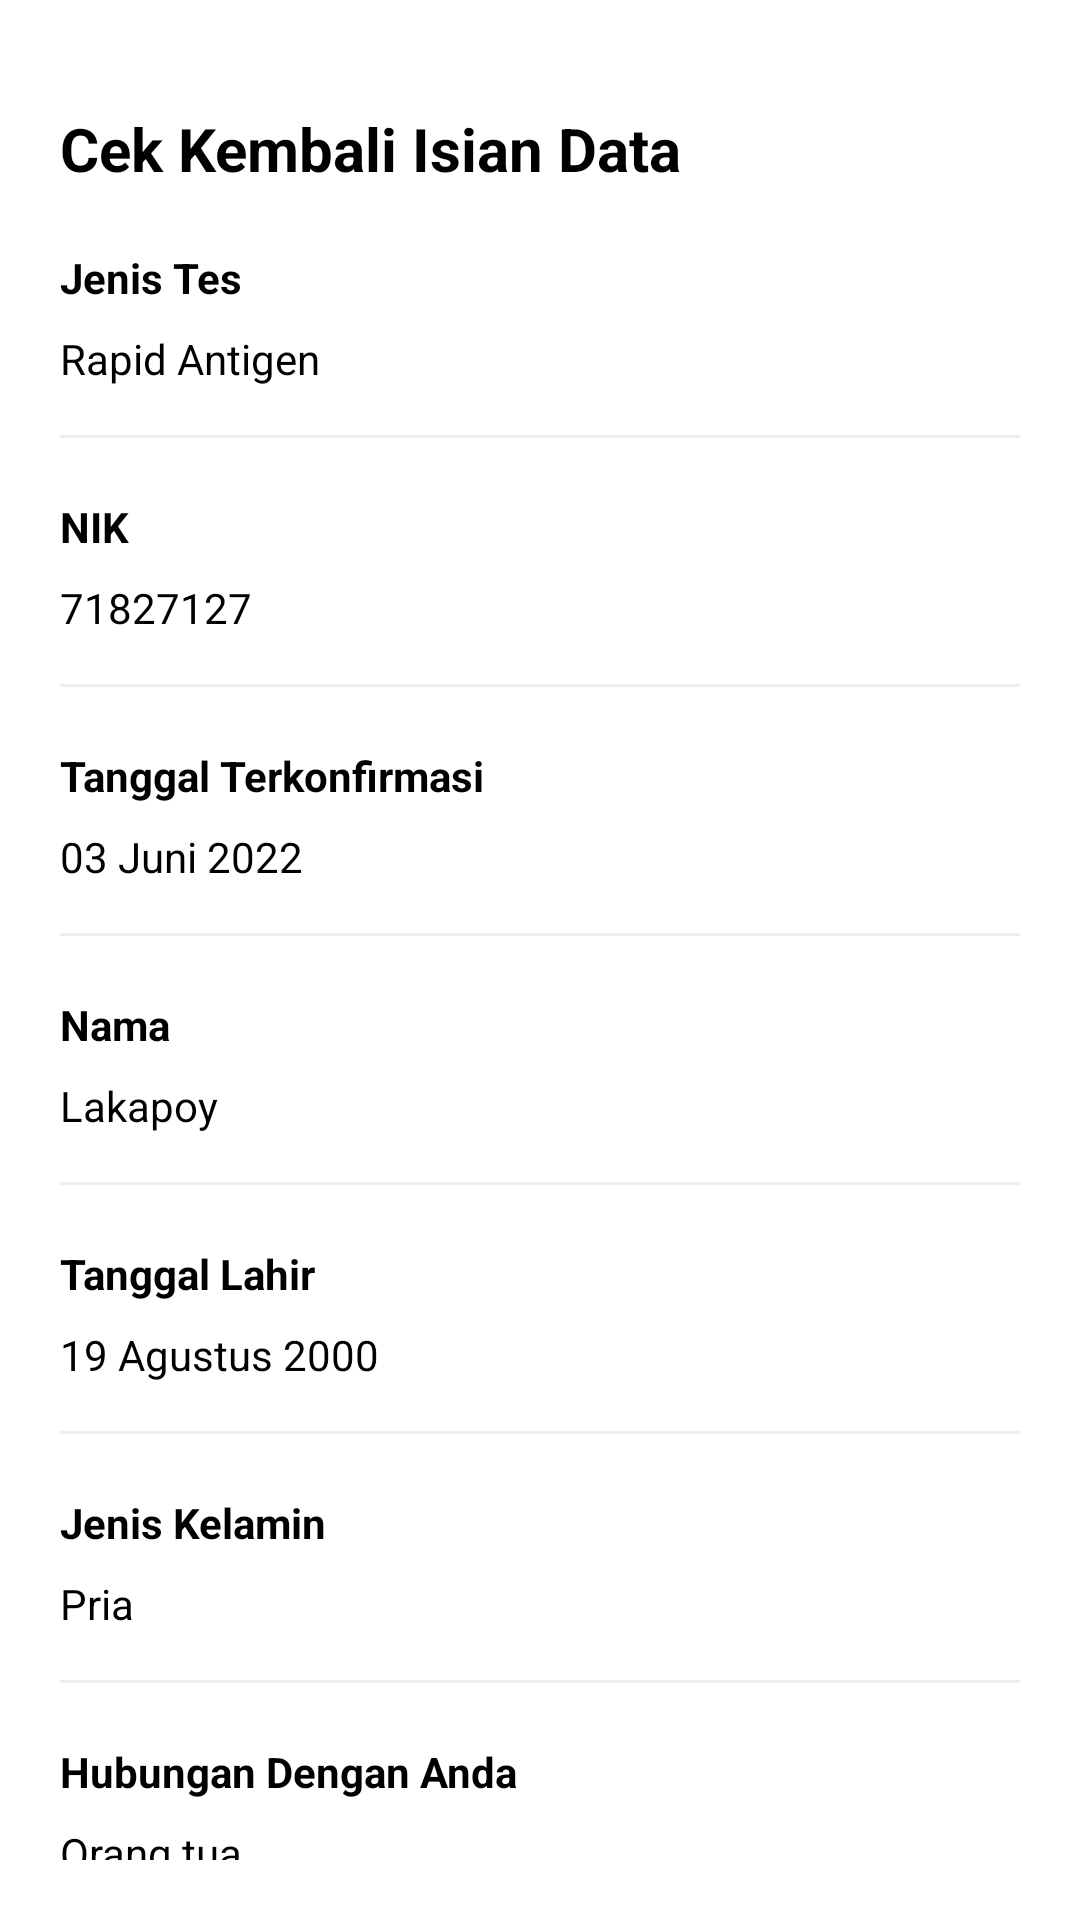

Here is an Android app screen rendered from its layout file. Give the layout XML and the strings, colors and styles it references.
<!-- AndroidManifest.xml: application theme Theme.UTSPraktikIF610119211BadraS -->
<!-- res/layout/activity_konfirmasi.xml -->
<?xml version="1.0" encoding="utf-8"?>
<LinearLayout xmlns:android="http://schemas.android.com/apk/res/android"
    xmlns:app="http://schemas.android.com/apk/res-auto"
    xmlns:tools="http://schemas.android.com/tools"
    android:layout_width="match_parent"
    android:layout_height="match_parent"
    tools:context=".Konfirmasi"
    android:orientation="vertical"
    android:padding="20dp"
    android:background="@color/white">

    <LinearLayout
        android:layout_width="match_parent"
        android:layout_height="wrap_content"
        >
        <ImageView
            android:layout_width="wrap_content"
            android:layout_height="wrap_content"
            android:background="@drawable/ic_back"
            />

    </LinearLayout>
    <TextView
        android:layout_width="match_parent"
        android:layout_height="wrap_content"
        android:text="Cek Kembali Isian Data"
        android:layout_marginTop="16dp"
        android:textColor="@color/black"
        android:textSize="20sp"
        android:textStyle="bold"/>
    <LinearLayout
        android:layout_marginTop="20dp"
        android:layout_width="match_parent"
        android:layout_height="wrap_content"
        android:orientation="vertical">
        <TextView
            android:layout_width="match_parent"
            android:layout_height="wrap_content"
            android:text="Jenis Tes"
            android:textColor="@color/black"
            android:textStyle="bold"
            android:textSize="14sp"/>
        <TextView
            android:id="@+id/j_tes"
            android:layout_width="match_parent"
            android:layout_height="wrap_content"
            android:layout_marginTop="8dp"
            android:text="Rapid Antigen"
            android:textSize="14sp"
            android:textColor="@color/black"/>
        <LinearLayout
            android:layout_marginTop="16dp"
            android:layout_width="match_parent"
            android:layout_height="1dp"
            android:background="#eee"/>
    </LinearLayout>
    <LinearLayout
        android:layout_marginTop="20dp"
        android:layout_width="match_parent"
        android:layout_height="wrap_content"
        android:orientation="vertical">
        <TextView
            android:layout_width="match_parent"
            android:layout_height="wrap_content"
            android:text="NIK"
            android:textColor="@color/black"
            android:textStyle="bold"
            android:textSize="14sp"/>
        <TextView
            android:id="@+id/j_nik"
            android:layout_width="match_parent"
            android:layout_height="wrap_content"
            android:layout_marginTop="8dp"
            android:text="71827127"
            android:textSize="14sp"
            android:textColor="@color/black"/>
        <LinearLayout
            android:layout_marginTop="16dp"
            android:layout_width="match_parent"
            android:layout_height="1dp"
            android:background="#eee"/>
    </LinearLayout>

    <LinearLayout
        android:layout_marginTop="20dp"
        android:layout_width="match_parent"
        android:layout_height="wrap_content"
        android:orientation="vertical">
        <TextView
            android:layout_width="match_parent"
            android:layout_height="wrap_content"
            android:text="Tanggal Terkonfirmasi"
            android:textColor="@color/black"
            android:textStyle="bold"
            android:textSize="14sp"/>
        <TextView
            android:id="@+id/j_tgl2"
            android:layout_width="match_parent"
            android:layout_height="wrap_content"
            android:layout_marginTop="8dp"
            android:text="03 Juni 2022"
            android:textSize="14sp"
            android:textColor="@color/black"/>
        <LinearLayout
            android:layout_marginTop="16dp"
            android:layout_width="match_parent"
            android:layout_height="1dp"
            android:background="#eee"/>
    </LinearLayout>

    <LinearLayout
        android:layout_marginTop="20dp"
        android:layout_width="match_parent"
        android:layout_height="wrap_content"
        android:orientation="vertical">
        <TextView
            android:layout_width="match_parent"
            android:layout_height="wrap_content"
            android:text="Nama"
            android:textColor="@color/black"
            android:textStyle="bold"
            android:textSize="14sp"/>
        <TextView
            android:id="@+id/j_nama"
            android:layout_width="match_parent"
            android:layout_height="wrap_content"
            android:layout_marginTop="8dp"
            android:text="Lakapoy"
            android:textSize="14sp"
            android:textColor="@color/black"/>
        <LinearLayout
            android:layout_marginTop="16dp"
            android:layout_width="match_parent"
            android:layout_height="1dp"
            android:background="#eee"/>
    </LinearLayout>

    <LinearLayout
        android:layout_marginTop="20dp"
        android:layout_width="match_parent"
        android:layout_height="wrap_content"
        android:orientation="vertical">
        <TextView
            android:layout_width="match_parent"
            android:layout_height="wrap_content"
            android:text="Tanggal Lahir"
            android:textColor="@color/black"
            android:textStyle="bold"
            android:textSize="14sp"/>
        <TextView
            android:id="@+id/j_tgl"
            android:layout_width="match_parent"
            android:layout_height="wrap_content"
            android:layout_marginTop="8dp"
            android:text="19 Agustus 2000"
            android:textSize="14sp"
            android:textColor="@color/black"/>
        <LinearLayout
            android:layout_marginTop="16dp"
            android:layout_width="match_parent"
            android:layout_height="1dp"
            android:background="#eee"/>
    </LinearLayout>

    <LinearLayout
        android:layout_marginTop="20dp"
        android:layout_width="match_parent"
        android:layout_height="wrap_content"
        android:orientation="vertical">
        <TextView
            android:layout_width="match_parent"
            android:layout_height="wrap_content"
            android:text="Jenis Kelamin"
            android:textColor="@color/black"
            android:textStyle="bold"
            android:textSize="14sp"/>
        <TextView
            android:id="@+id/j_jk"
            android:layout_width="match_parent"
            android:layout_height="wrap_content"
            android:layout_marginTop="8dp"
            android:text="Pria"
            android:textSize="14sp"
            android:textColor="@color/black"/>
        <LinearLayout
            android:layout_marginTop="16dp"
            android:layout_width="match_parent"
            android:layout_height="1dp"
            android:background="#eee"/>
    </LinearLayout>

    <LinearLayout
        android:layout_marginTop="20dp"
        android:layout_width="match_parent"
        android:layout_height="wrap_content"
        android:orientation="vertical">
        <TextView
            android:layout_width="match_parent"
            android:layout_height="wrap_content"
            android:text="Hubungan Dengan Anda"
            android:textColor="@color/black"
            android:textStyle="bold"
            android:textSize="14sp"/>
        <TextView
            android:id="@+id/j_hub"
            android:layout_width="match_parent"
            android:layout_height="wrap_content"
            android:layout_marginTop="8dp"
            android:text="Orang tua"
            android:textSize="14sp"
            android:textColor="@color/black"/>

    </LinearLayout>

    <LinearLayout
        android:layout_width="match_parent"
        android:layout_height="match_parent"
        android:layout_gravity="bottom"
        android:gravity="bottom"
        android:orientation="vertical">
        <androidx.appcompat.widget.AppCompatButton
            android:id="@+id/btn_simpan"
            android:layout_width="match_parent"
            android:layout_height="wrap_content"
            android:layout_marginTop="15dp"
            android:background="@drawable/bg_button"
            android:layout_gravity="bottom"
            android:text="Simpan"
            android:textColor="@color/white"/>
        <androidx.appcompat.widget.AppCompatButton
            android:id="@+id/btn_ubah"
            android:layout_width="match_parent"
            android:layout_height="wrap_content"
            android:layout_marginTop="15dp"
            android:background="@drawable/bg_button2"
            android:layout_gravity="bottom"
            android:text="Ubah"
            android:textColor="@color/black"/>
    </LinearLayout>

</LinearLayout>
<!-- resources referenced by this layout -->
<resources>
  <!-- drawable bg_button (drawable) -->
  <?xml version="1.0" encoding="utf-8"?>
  <shape xmlns:android="http://schemas.android.com/apk/res/android"
      android:shape="rectangle">
      <corners android:radius="8dp" />
      
      <solid android:color="#16A75C"/>
  </shape>
  <!-- drawable bg_button2 (drawable) -->
  <?xml version="1.0" encoding="utf-8"?>
  <shape xmlns:android="http://schemas.android.com/apk/res/android"
      android:shape="rectangle">
      <corners android:radius="8dp" />
      
      <solid android:color="#fff"/>
      <stroke android:color="#BDBDBD" android:width="2dp"/>
  </shape>
  <style name="Theme.UTSPraktikIF610119211BadraS" parent="Theme.MaterialComponents.DayNight.DarkActionBar">
          
          <item name="colorPrimary">@color/purple_500</item>
          <item name="colorPrimaryVariant">@color/purple_700</item>
          <item name="colorOnPrimary">@color/white</item>
          
          <item name="colorSecondary">@color/teal_200</item>
          <item name="colorSecondaryVariant">@color/teal_700</item>
          <item name="colorOnSecondary">@color/black</item>
          
          <item name="android:statusBarColor" tools:targetApi="l">?attr/colorPrimaryVariant</item>
          
      </style>
  <!-- not gathered from this repository: default colours our renderer supplied (Android Studio template values) -->
  <color name="purple_500">#FF6200EE</color>
  <color name="purple_700">#FF3700B3</color>
  <color name="teal_200">#FF03DAC5</color>
  <color name="teal_700">#FF018786</color>
  <color name="black">#FF000000</color>
  <color name="white">#FFFFFFFF</color>
</resources>
